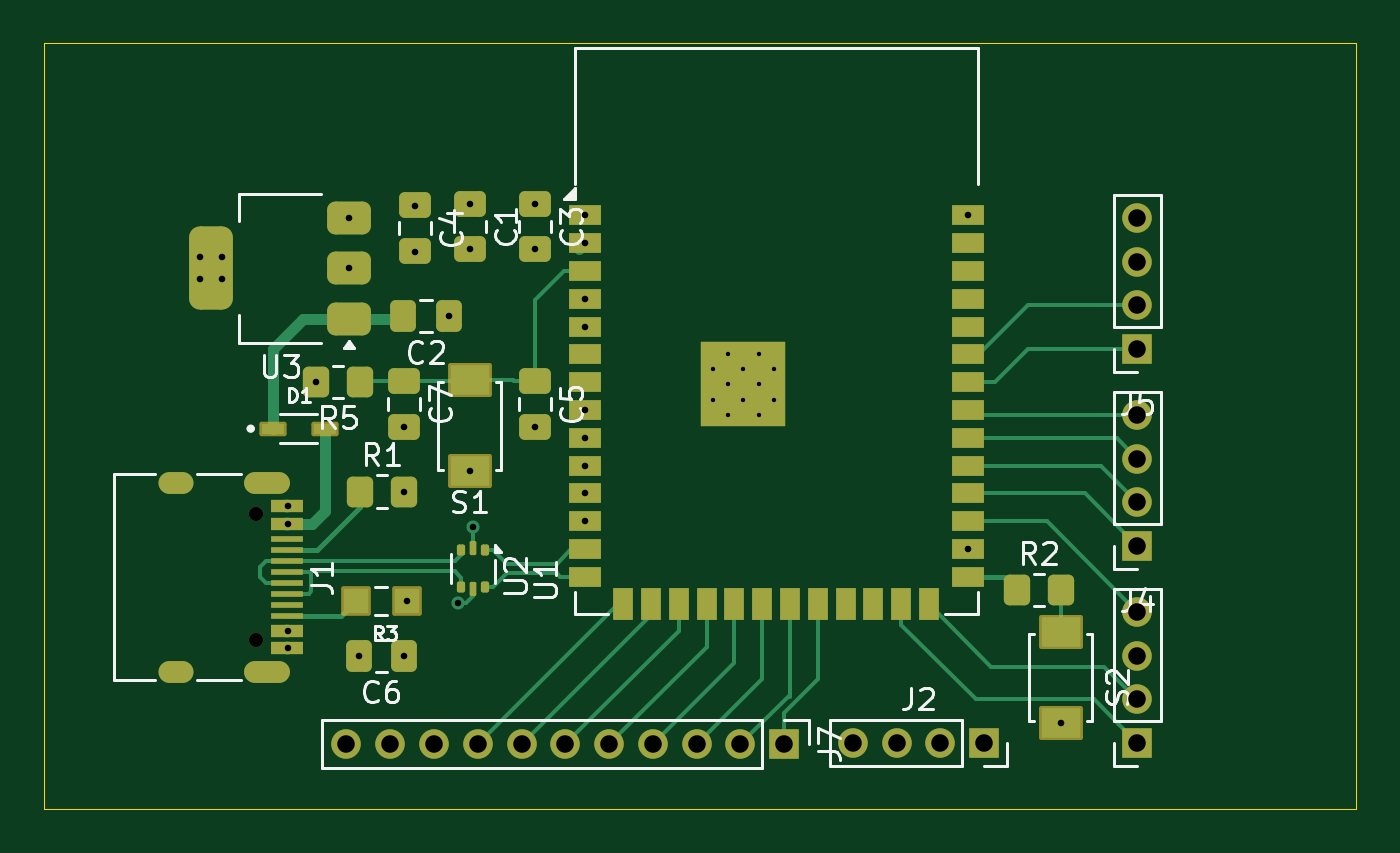
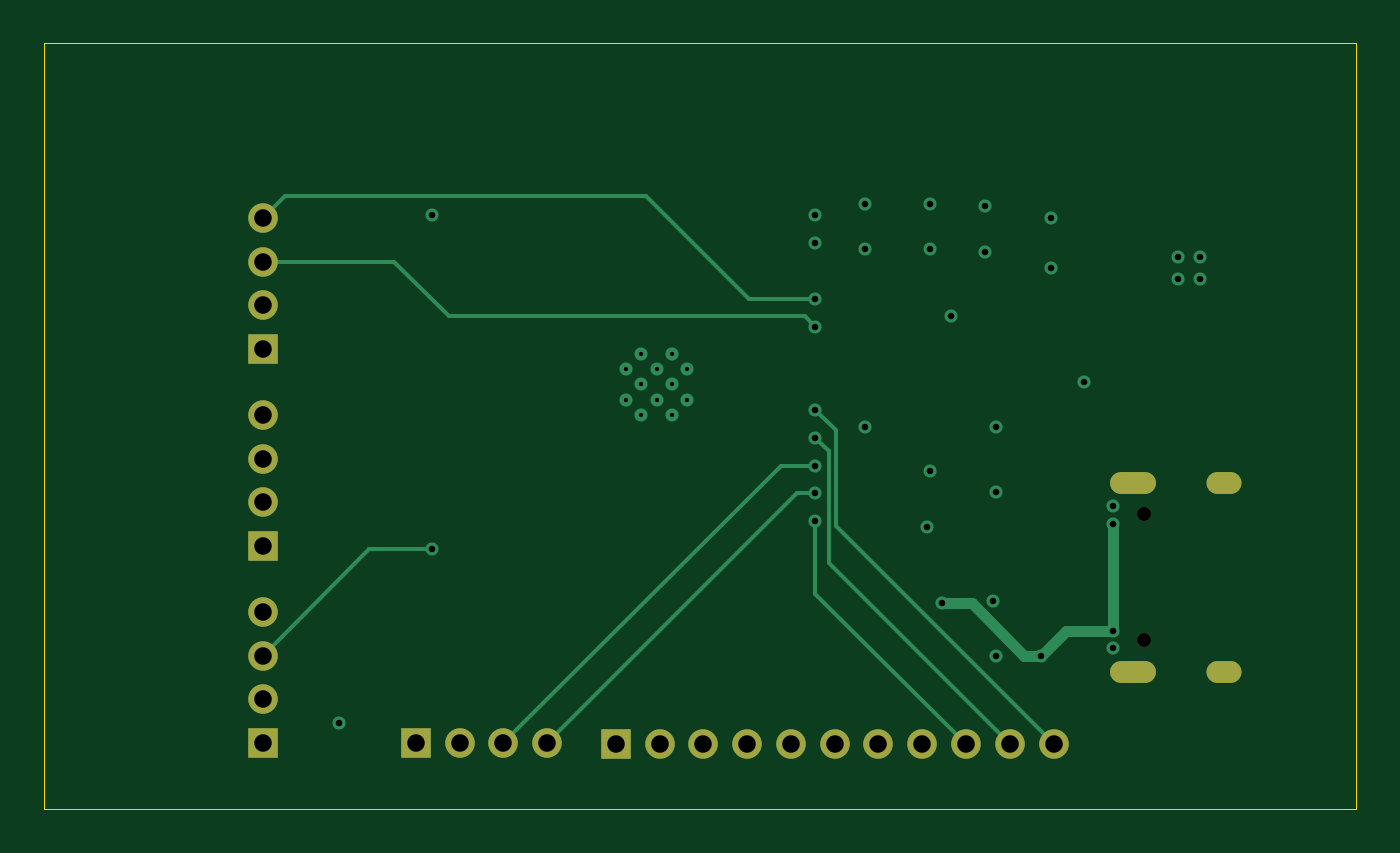
Circuit board: 13 layer files. Board 60.0 x 35.0 mm.
- bottom_copper: esp-32-s3-wroom-1-B_Cu.gbr (6073 bytes)
- bottom_mask: esp-32-s3-wroom-1-B_Mask.gbr (1589 bytes)
- paste: esp-32-s3-wroom-1-B_Paste.gbr (460 bytes)
- bottom_silk: esp-32-s3-wroom-1-B_Silkscreen.gbr (461 bytes)
- outline: esp-32-s3-wroom-1-Edge_Cuts.gbr (617 bytes)
- top_copper: esp-32-s3-wroom-1-F_Cu.gbr (18205 bytes)
- top_mask: esp-32-s3-wroom-1-F_Mask.gbr (6567 bytes)
- paste: esp-32-s3-wroom-1-F_Paste.gbr (5095 bytes)
- top_silk: esp-32-s3-wroom-1-F_Silkscreen.gbr (28135 bytes)
- inner_copper: esp-32-s3-wroom-1-In1_Cu.gbr (70708 bytes)
- inner_copper: esp-32-s3-wroom-1-In2_Cu.gbr (89934 bytes)
- drill: esp-32-s3-wroom-1-NPTH.drl (367 bytes)
- drill: esp-32-s3-wroom-1-PTH.drl (1822 bytes)

=== bottom_copper: esp-32-s3-wroom-1-B_Cu.gbr (6073 bytes, source omitted) ===
=== bottom_mask: esp-32-s3-wroom-1-B_Mask.gbr ===
%TF.GenerationSoftware,KiCad,Pcbnew,9.0.1*%
%TF.CreationDate,2025-07-10T19:48:23+10:00*%
%TF.ProjectId,esp-32-s3-wroom-1,6573702d-3332-42d7-9333-2d77726f6f6d,rev?*%
%TF.SameCoordinates,Original*%
%TF.FileFunction,Soldermask,Bot*%
%TF.FilePolarity,Negative*%
%FSLAX46Y46*%
G04 Gerber Fmt 4.6, Leading zero omitted, Abs format (unit mm)*
G04 Created by KiCad (PCBNEW 9.0.1) date 2025-07-10 19:48:23*
%MOMM*%
%LPD*%
G01*
G04 APERTURE LIST*
%ADD10O,1.600000X1.000000*%
%ADD11O,2.100000X1.000000*%
%ADD12C,0.650000*%
%ADD13R,1.350000X1.350000*%
%ADD14C,1.350000*%
G04 APERTURE END LIST*
D10*
%TO.C,J1*%
X106082857Y-94236371D03*
D11*
X110262857Y-94236371D03*
D10*
X106082857Y-85596371D03*
D11*
X110262857Y-85596371D03*
D12*
X109732857Y-92806371D03*
X109732857Y-87026371D03*
%TD*%
D13*
%TO.C,J2*%
X143000000Y-97500000D03*
D14*
X141000000Y-97500000D03*
X139000000Y-97500000D03*
X137000000Y-97500000D03*
%TD*%
D13*
%TO.C,J7*%
X133870000Y-97540000D03*
D14*
X131870000Y-97540000D03*
X129870000Y-97540000D03*
X127870000Y-97540000D03*
X125870000Y-97540000D03*
X123870000Y-97540000D03*
X121870000Y-97540000D03*
X119870000Y-97540000D03*
X117870000Y-97540000D03*
X115870000Y-97540000D03*
X113870000Y-97540000D03*
%TD*%
D13*
%TO.C,J3*%
X150000000Y-97500000D03*
D14*
X150000000Y-95500000D03*
X150000000Y-93500000D03*
X150000000Y-91500000D03*
%TD*%
D13*
%TO.C,J4*%
X150000000Y-88500000D03*
D14*
X150000000Y-86500000D03*
X150000000Y-84500000D03*
X150000000Y-82500000D03*
%TD*%
D13*
%TO.C,J5*%
X150000000Y-79500000D03*
D14*
X150000000Y-77500000D03*
X150000000Y-75500000D03*
X150000000Y-73500000D03*
%TD*%
M02*

=== paste: esp-32-s3-wroom-1-B_Paste.gbr ===
%TF.GenerationSoftware,KiCad,Pcbnew,9.0.1*%
%TF.CreationDate,2025-07-10T19:48:23+10:00*%
%TF.ProjectId,esp-32-s3-wroom-1,6573702d-3332-42d7-9333-2d77726f6f6d,rev?*%
%TF.SameCoordinates,Original*%
%TF.FileFunction,Paste,Bot*%
%TF.FilePolarity,Positive*%
%FSLAX46Y46*%
G04 Gerber Fmt 4.6, Leading zero omitted, Abs format (unit mm)*
G04 Created by KiCad (PCBNEW 9.0.1) date 2025-07-10 19:48:23*
%MOMM*%
%LPD*%
G01*
G04 APERTURE LIST*
G04 APERTURE END LIST*
M02*

=== bottom_silk: esp-32-s3-wroom-1-B_Silkscreen.gbr ===
%TF.GenerationSoftware,KiCad,Pcbnew,9.0.1*%
%TF.CreationDate,2025-07-10T19:48:23+10:00*%
%TF.ProjectId,esp-32-s3-wroom-1,6573702d-3332-42d7-9333-2d77726f6f6d,rev?*%
%TF.SameCoordinates,Original*%
%TF.FileFunction,Legend,Bot*%
%TF.FilePolarity,Positive*%
%FSLAX46Y46*%
G04 Gerber Fmt 4.6, Leading zero omitted, Abs format (unit mm)*
G04 Created by KiCad (PCBNEW 9.0.1) date 2025-07-10 19:48:23*
%MOMM*%
%LPD*%
G01*
G04 APERTURE LIST*
G04 APERTURE END LIST*
M02*

=== outline: esp-32-s3-wroom-1-Edge_Cuts.gbr ===
%TF.GenerationSoftware,KiCad,Pcbnew,9.0.1*%
%TF.CreationDate,2025-07-10T19:48:23+10:00*%
%TF.ProjectId,esp-32-s3-wroom-1,6573702d-3332-42d7-9333-2d77726f6f6d,rev?*%
%TF.SameCoordinates,Original*%
%TF.FileFunction,Profile,NP*%
%FSLAX46Y46*%
G04 Gerber Fmt 4.6, Leading zero omitted, Abs format (unit mm)*
G04 Created by KiCad (PCBNEW 9.0.1) date 2025-07-10 19:48:23*
%MOMM*%
%LPD*%
G01*
G04 APERTURE LIST*
%TA.AperFunction,Profile*%
%ADD10C,0.050000*%
%TD*%
G04 APERTURE END LIST*
D10*
X100040000Y-65520000D02*
X159990000Y-65520000D01*
X159990000Y-100520000D01*
X100040000Y-100520000D01*
X100040000Y-65520000D01*
M02*

=== top_copper: esp-32-s3-wroom-1-F_Cu.gbr (18205 bytes, source omitted) ===
=== top_mask: esp-32-s3-wroom-1-F_Mask.gbr (6567 bytes, source omitted) ===
=== paste: esp-32-s3-wroom-1-F_Paste.gbr ===
%TF.GenerationSoftware,KiCad,Pcbnew,9.0.1*%
%TF.CreationDate,2025-07-10T19:48:23+10:00*%
%TF.ProjectId,esp-32-s3-wroom-1,6573702d-3332-42d7-9333-2d77726f6f6d,rev?*%
%TF.SameCoordinates,Original*%
%TF.FileFunction,Paste,Top*%
%TF.FilePolarity,Positive*%
%FSLAX46Y46*%
G04 Gerber Fmt 4.6, Leading zero omitted, Abs format (unit mm)*
G04 Created by KiCad (PCBNEW 9.0.1) date 2025-07-10 19:48:23*
%MOMM*%
%LPD*%
G01*
G04 APERTURE LIST*
G04 Aperture macros list*
%AMRoundRect*
0 Rectangle with rounded corners*
0 $1 Rounding radius*
0 $2 $3 $4 $5 $6 $7 $8 $9 X,Y pos of 4 corners*
0 Add a 4 corners polygon primitive as box body*
4,1,4,$2,$3,$4,$5,$6,$7,$8,$9,$2,$3,0*
0 Add four circle primitives for the rounded corners*
1,1,$1+$1,$2,$3*
1,1,$1+$1,$4,$5*
1,1,$1+$1,$6,$7*
1,1,$1+$1,$8,$9*
0 Add four rect primitives between the rounded corners*
20,1,$1+$1,$2,$3,$4,$5,0*
20,1,$1+$1,$4,$5,$6,$7,0*
20,1,$1+$1,$6,$7,$8,$9,0*
20,1,$1+$1,$8,$9,$2,$3,0*%
G04 Aperture macros list end*
%ADD10R,1.450000X0.600000*%
%ADD11R,1.450000X0.300000*%
%ADD12R,1.500000X0.900000*%
%ADD13R,0.900000X1.500000*%
%ADD14R,0.900000X0.900000*%
%ADD15RoundRect,0.250000X-0.475000X0.337500X-0.475000X-0.337500X0.475000X-0.337500X0.475000X0.337500X0*%
%ADD16R,1.040000X0.460000*%
%ADD17RoundRect,0.250000X0.337500X0.475000X-0.337500X0.475000X-0.337500X-0.475000X0.337500X-0.475000X0*%
%ADD18RoundRect,0.250000X0.350000X0.450000X-0.350000X0.450000X-0.350000X-0.450000X0.350000X-0.450000X0*%
%ADD19R,1.800000X1.350000*%
%ADD20R,1.150000X1.150000*%
%ADD21RoundRect,0.250000X-0.350000X-0.450000X0.350000X-0.450000X0.350000X0.450000X-0.350000X0.450000X0*%
%ADD22RoundRect,0.375000X0.625000X0.375000X-0.625000X0.375000X-0.625000X-0.375000X0.625000X-0.375000X0*%
%ADD23RoundRect,0.500000X0.500000X1.400000X-0.500000X1.400000X-0.500000X-1.400000X0.500000X-1.400000X0*%
%ADD24RoundRect,0.093750X-0.093750X0.156250X-0.093750X-0.156250X0.093750X-0.156250X0.093750X0.156250X0*%
%ADD25RoundRect,0.075000X-0.075000X0.250000X-0.075000X-0.250000X0.075000X-0.250000X0.075000X0.250000X0*%
G04 APERTURE END LIST*
D10*
%TO.C,J1*%
X111177857Y-86666371D03*
X111177857Y-87466371D03*
D11*
X111177857Y-88166371D03*
X111177857Y-89166371D03*
X111177857Y-90666371D03*
X111177857Y-91666371D03*
D10*
X111177857Y-92366371D03*
X111177857Y-93166371D03*
X111177857Y-93166371D03*
X111177857Y-92366371D03*
D11*
X111177857Y-91166371D03*
X111177857Y-90166371D03*
X111177857Y-89666371D03*
X111177857Y-88666371D03*
D10*
X111177857Y-87466371D03*
X111177857Y-86666371D03*
%TD*%
D12*
%TO.C,U1*%
X142250000Y-73390000D03*
X142250000Y-74660000D03*
X142250000Y-75930000D03*
X142250000Y-77200000D03*
X142250000Y-78470000D03*
X142250000Y-79740000D03*
X142250000Y-81010000D03*
X142250000Y-82280000D03*
X142250000Y-83550000D03*
X142250000Y-84820000D03*
X142250000Y-86090000D03*
X142250000Y-87360000D03*
X142250000Y-88630000D03*
X142250000Y-89900000D03*
D13*
X140485000Y-91150000D03*
X139215000Y-91150000D03*
X137945000Y-91150000D03*
X136675000Y-91150000D03*
X135405000Y-91150000D03*
X134135000Y-91150000D03*
X132865000Y-91150000D03*
X131595000Y-91150000D03*
X130325000Y-91150000D03*
X129055000Y-91150000D03*
X127785000Y-91150000D03*
X126515000Y-91150000D03*
D12*
X124750000Y-89900000D03*
X124750000Y-88630000D03*
X124750000Y-87360000D03*
X124750000Y-86090000D03*
X124750000Y-84820000D03*
X124750000Y-83550000D03*
X124750000Y-82280000D03*
X124750000Y-81010000D03*
X124750000Y-79740000D03*
X124750000Y-78470000D03*
X124750000Y-77200000D03*
X124750000Y-75930000D03*
X124750000Y-74660000D03*
X124750000Y-73390000D03*
D14*
X133400000Y-82510000D03*
X133400000Y-81110000D03*
X133400000Y-79710000D03*
X132000000Y-82510000D03*
X132000000Y-81110000D03*
X132000000Y-79710000D03*
X130600000Y-82510000D03*
X130600000Y-81110000D03*
X130600000Y-79710000D03*
%TD*%
D15*
%TO.C,C1*%
X119500000Y-74925500D03*
X119500000Y-72850500D03*
%TD*%
%TO.C,C3*%
X122500000Y-74925500D03*
X122500000Y-72850500D03*
%TD*%
D16*
%TO.C,D1*%
X112887500Y-83130000D03*
X110507500Y-83130000D03*
%TD*%
D17*
%TO.C,C2*%
X118537500Y-78000000D03*
X116462500Y-78000000D03*
%TD*%
D15*
%TO.C,C5*%
X122500000Y-80962500D03*
X122500000Y-83037500D03*
%TD*%
D18*
%TO.C,R5*%
X114500000Y-81000000D03*
X112500000Y-81000000D03*
%TD*%
D19*
%TO.C,S1*%
X119500000Y-80925000D03*
X119500000Y-85075000D03*
%TD*%
%TO.C,S2*%
X146500000Y-92425000D03*
X146500000Y-96575000D03*
%TD*%
D15*
%TO.C,C4*%
X117000000Y-72925000D03*
X117000000Y-75000000D03*
%TD*%
D17*
%TO.C,C6*%
X116500000Y-93500000D03*
X114425000Y-93500000D03*
%TD*%
D20*
%TO.C,R3*%
X114287500Y-91000000D03*
X116637500Y-91000000D03*
%TD*%
D21*
%TO.C,R2*%
X144500000Y-90500000D03*
X146500000Y-90500000D03*
%TD*%
D22*
%TO.C,U3*%
X114000000Y-78100000D03*
X114000000Y-75800000D03*
D23*
X107700000Y-75800000D03*
D22*
X114000000Y-73500000D03*
%TD*%
D15*
%TO.C,C7*%
X116500000Y-80962500D03*
X116500000Y-83037500D03*
%TD*%
D21*
%TO.C,R1*%
X114500000Y-86000000D03*
X116500000Y-86000000D03*
%TD*%
D24*
%TO.C,U2*%
X120197500Y-88665000D03*
D25*
X119660000Y-88590000D03*
D24*
X119122500Y-88665000D03*
X119122500Y-90365000D03*
D25*
X119660000Y-90440000D03*
D24*
X120197500Y-90365000D03*
%TD*%
M02*

=== top_silk: esp-32-s3-wroom-1-F_Silkscreen.gbr (28135 bytes, source omitted) ===
=== inner_copper: esp-32-s3-wroom-1-In1_Cu.gbr (70708 bytes, source omitted) ===
=== inner_copper: esp-32-s3-wroom-1-In2_Cu.gbr (89934 bytes, source omitted) ===
=== drill: esp-32-s3-wroom-1-NPTH.drl ===
M48
; DRILL file {KiCad 9.0.1} date 2025-07-10T19:48:20+1000
; FORMAT={-:-/ absolute / metric / decimal}
; #@! TF.CreationDate,2025-07-10T19:48:20+10:00
; #@! TF.GenerationSoftware,Kicad,Pcbnew,9.0.1
; #@! TF.FileFunction,NonPlated,1,4,NPTH
FMAT,2
METRIC
; #@! TA.AperFunction,NonPlated,NPTH,ComponentDrill
T1C0.650
%
G90
G05
T1
X109.733Y-87.026
X109.733Y-92.806
M30

=== drill: esp-32-s3-wroom-1-PTH.drl ===
M48
; DRILL file {KiCad 9.0.1} date 2025-07-10T19:48:20+1000
; FORMAT={-:-/ absolute / metric / decimal}
; #@! TF.CreationDate,2025-07-10T19:48:20+10:00
; #@! TF.GenerationSoftware,Kicad,Pcbnew,9.0.1
; #@! TF.FileFunction,Plated,1,4,PTH
FMAT,2
METRIC
; #@! TA.AperFunction,Plated,PTH,ComponentDrill
T1C0.200
; #@! TA.AperFunction,Plated,PTH,ViaDrill
T2C0.300
; #@! TA.AperFunction,Plated,PTH,ComponentDrill
T3C0.600
; #@! TA.AperFunction,Plated,PTH,ComponentDrill
T4C0.800
%
G90
G05
T1
X130.6Y-80.41
X130.6Y-81.81
X131.3Y-79.71
X131.3Y-81.11
X131.3Y-82.51
X132.0Y-80.41
X132.0Y-81.81
X132.7Y-79.71
X132.7Y-81.11
X132.7Y-82.51
X133.4Y-80.41
X133.4Y-81.81
T2
X107.2Y-75.3
X107.2Y-76.3
X108.2Y-75.3
X108.2Y-76.3
X111.178Y-86.666
X111.178Y-87.466
X111.178Y-92.366
X111.178Y-93.166
X112.5Y-81.0
X114.0Y-73.5
X114.0Y-75.8
X114.425Y-93.5
X116.5Y-83.037
X116.5Y-86.0
X116.5Y-93.5
X116.637Y-91.0
X117.0Y-72.962
X117.0Y-75.037
X118.537Y-78.0
X118.964Y-91.112
X119.5Y-72.85
X119.5Y-74.925
X119.5Y-85.075
X119.66Y-87.62
X122.5Y-72.85
X122.5Y-74.925
X122.5Y-83.037
X124.75Y-73.39
X124.75Y-74.66
X124.75Y-77.2
X124.75Y-78.47
X124.75Y-82.28
X124.75Y-83.55
X124.75Y-84.82
X124.75Y-86.09
X124.75Y-87.36
X142.25Y-73.39
X142.25Y-88.63
X146.5Y-96.575
T4
X113.87Y-97.54
X115.87Y-97.54
X117.87Y-97.54
X119.87Y-97.54
X121.87Y-97.54
X123.87Y-97.54
X125.87Y-97.54
X127.87Y-97.54
X129.87Y-97.54
X131.87Y-97.54
X133.87Y-97.54
X137.0Y-97.5
X139.0Y-97.5
X141.0Y-97.5
X143.0Y-97.5
X150.0Y-73.5
X150.0Y-75.5
X150.0Y-77.5
X150.0Y-79.5
X150.0Y-82.5
X150.0Y-84.5
X150.0Y-86.5
X150.0Y-88.5
X150.0Y-91.5
X150.0Y-93.5
X150.0Y-95.5
X150.0Y-97.5
T3
G00X106.383Y-85.596
M15
G01X105.783Y-85.596
M16
G05
G00X106.383Y-94.236
M15
G01X105.783Y-94.236
M16
G05
G00X110.813Y-85.596
M15
G01X109.713Y-85.596
M16
G05
G00X110.813Y-94.236
M15
G01X109.713Y-94.236
M16
G05
M30

